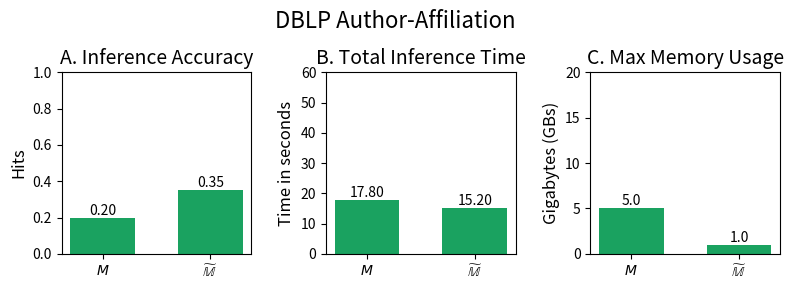

Here is the Python script that generated this plot: (Note: this script raises an exception after producing the figure.)
import matplotlib.pyplot as plt
import numpy as np

# Data
models = [r'$M$', r'$\widetilde{\mathbb{M}}$']
test_accuracy = [0.2,0.35]  # Dummy values for Test Accuracy
kg_tosa_pre_model_inf = [17.8]  # Teacher, Student
wise_pre_model_inf = [15.2]# Train, Prune, Re-train
train_memory_gkd = [5.05, ]  # Dummy values for Train Memory (Non-stacked)
train_memory_gcnp = [1.02]  # Dummy values for Train Memory (Non-stacked)

# Create figure and subplots
fig, axs = plt.subplots(1, 3, figsize=(8, 3))
width = 0.6
fig.suptitle('DBLP Author-Affiliation', fontsize=16,y =0.95)

# fig.suptitle('KG-TOSA and KG-WISE Comparison ',y=1.05,fontsize=16)
# Test Accuracy Plot
bars = axs[0].bar(models, test_accuracy, width, color=['#1aa260', '#1aa260'])
axs[0].set_ylabel('Hits', fontsize=12)
axs[0].set_title('A. Inference Accuracy', fontsize=14)
axs[0].set_ylim(0, 1)

# Add text values on top of bars
for bar in bars:
    yval = bar.get_height()
    axs[0].text(bar.get_x() + bar.get_width()/2, yval , f'{yval:.2f}', ha='center', va='bottom', fontsize=10,)

#F1BB71  #ede658  #4c8bf5   #1aa260
# Training Time Plot (Stacked)
bar1 = axs[1].bar(models[0], kg_tosa_pre_model_inf[0], width, label='Train/Teacher', color='#1aa260')
# bar2 = axs[1].bar(models[0], kg_tosa_pre_model_inf[1], width, bottom=kg_tosa_pre_model_inf[0], label='Re-train/Student', color='#ede658')
# bar3 = axs[1].bar(models[0], kg_tosa_pre_model_inf[2], width, bottom=np.array(kg_tosa_pre_model_inf[:2]).sum(), label='Re-train/Student', color='#4c8bf5')

bar4 = axs[1].bar(models[1], wise_pre_model_inf[0], width, label='Train/Teacher', color='#1aa260')
# bar5 = axs[1].bar(models[1], wise_pre_model_inf[1], width, bottom=wise_pre_model_inf[0], label='Prune', color='#ede658')
# bar6 = axs[1].bar(models[1], wise_pre_model_inf[2], width, bottom=np.array(wise_pre_model_inf[:2]).sum(), label='Re-train/Student', color='#4c8bf5')

axs[1].set_ylabel('Time in seconds', fontsize=12)
axs[1].set_title('B. Total Inference Time', fontsize=14)
axs[1].set_ylim((0,60))
# Manually add the legend to avoid duplication
# fig.legend([bar1, ],  # Add only the unique bars to the legend
#               ['Pre-Process', 'Model Load', 'Inference'],  # Provide corresponding unique labels
#               loc='upper left', bbox_to_anchor=(0.28, 1.08), ncol=3)

# axs[1].legend(loc='upper left', bbox_to_anchor=(0.8, 1), ncol=1)

# Add text values on top of stacked bars
# For GKD
total = 0
for i,b in enumerate([bar1, ]):
    for bar in b:
        total +=bar.get_height()
        if i == 0: 
            axs[1].text(bar.get_x() + bar.get_width()/2, bar.get_height() + bar.get_y() + 0, 
                        f'{total:.2f}', ha='center', va='bottom', fontsize=10,)

# For GCNP
total = 0
total_gcnp_height = np.array(wise_pre_model_inf).sum()
for i,b in enumerate([bar4, ]):
    for bar in b:
        total += bar.get_height()
        if i==0:
            axs[1].text(bar.get_x() + bar.get_width()/2, bar.get_height() + bar.get_y() + 0, 
                        f'{total:.2f}', ha='center', va='bottom', fontsize=10,)

# Train Memory Plot (Non-Stacked)
bars_memory_gkd = axs[2].bar(models[0], train_memory_gkd[0], width, label='Train Memory', color='#1aa260')
bars_memory_gcnp = axs[2].bar(models[1], train_memory_gcnp[0], width, label='Train Memory', color='#1aa260')

axs[2].set_ylabel('Gigabytes (GBs)', fontsize=12)
axs[2].set_title('C. Max Memory Usage', fontsize=14)
axs[2].set_ylim((0,20))
# axs[2].legend(loc='upper left', bbox_to_anchor=(0.8, 1), ncol=1)

# Add text values for non-stacked bars
for b in [bars_memory_gkd, bars_memory_gcnp]:
    for bar in b:
        yval = bar.get_height()
        axs[2].text(bar.get_x() + bar.get_width()/2, yval , f'{yval:.1f}', ha='center', va='bottom', fontsize=10,)

# Formatting
for ax in axs:
    ax.set_xticks(models)
    ax.set_xticklabels(models, fontsize=10)
    ax.tick_params(axis='y', labelsize=10)

# Layout adjustment
plt.tight_layout()

# Show the plot
# plt.show()
plt.savefig('/home/<user>/GitRepos/Bar_graphs/TRAINING_wise_v_prune/tosa_v_wise/LP_DBLP.pdf', dpi=1200, bbox_inches='tight',format='pdf')

